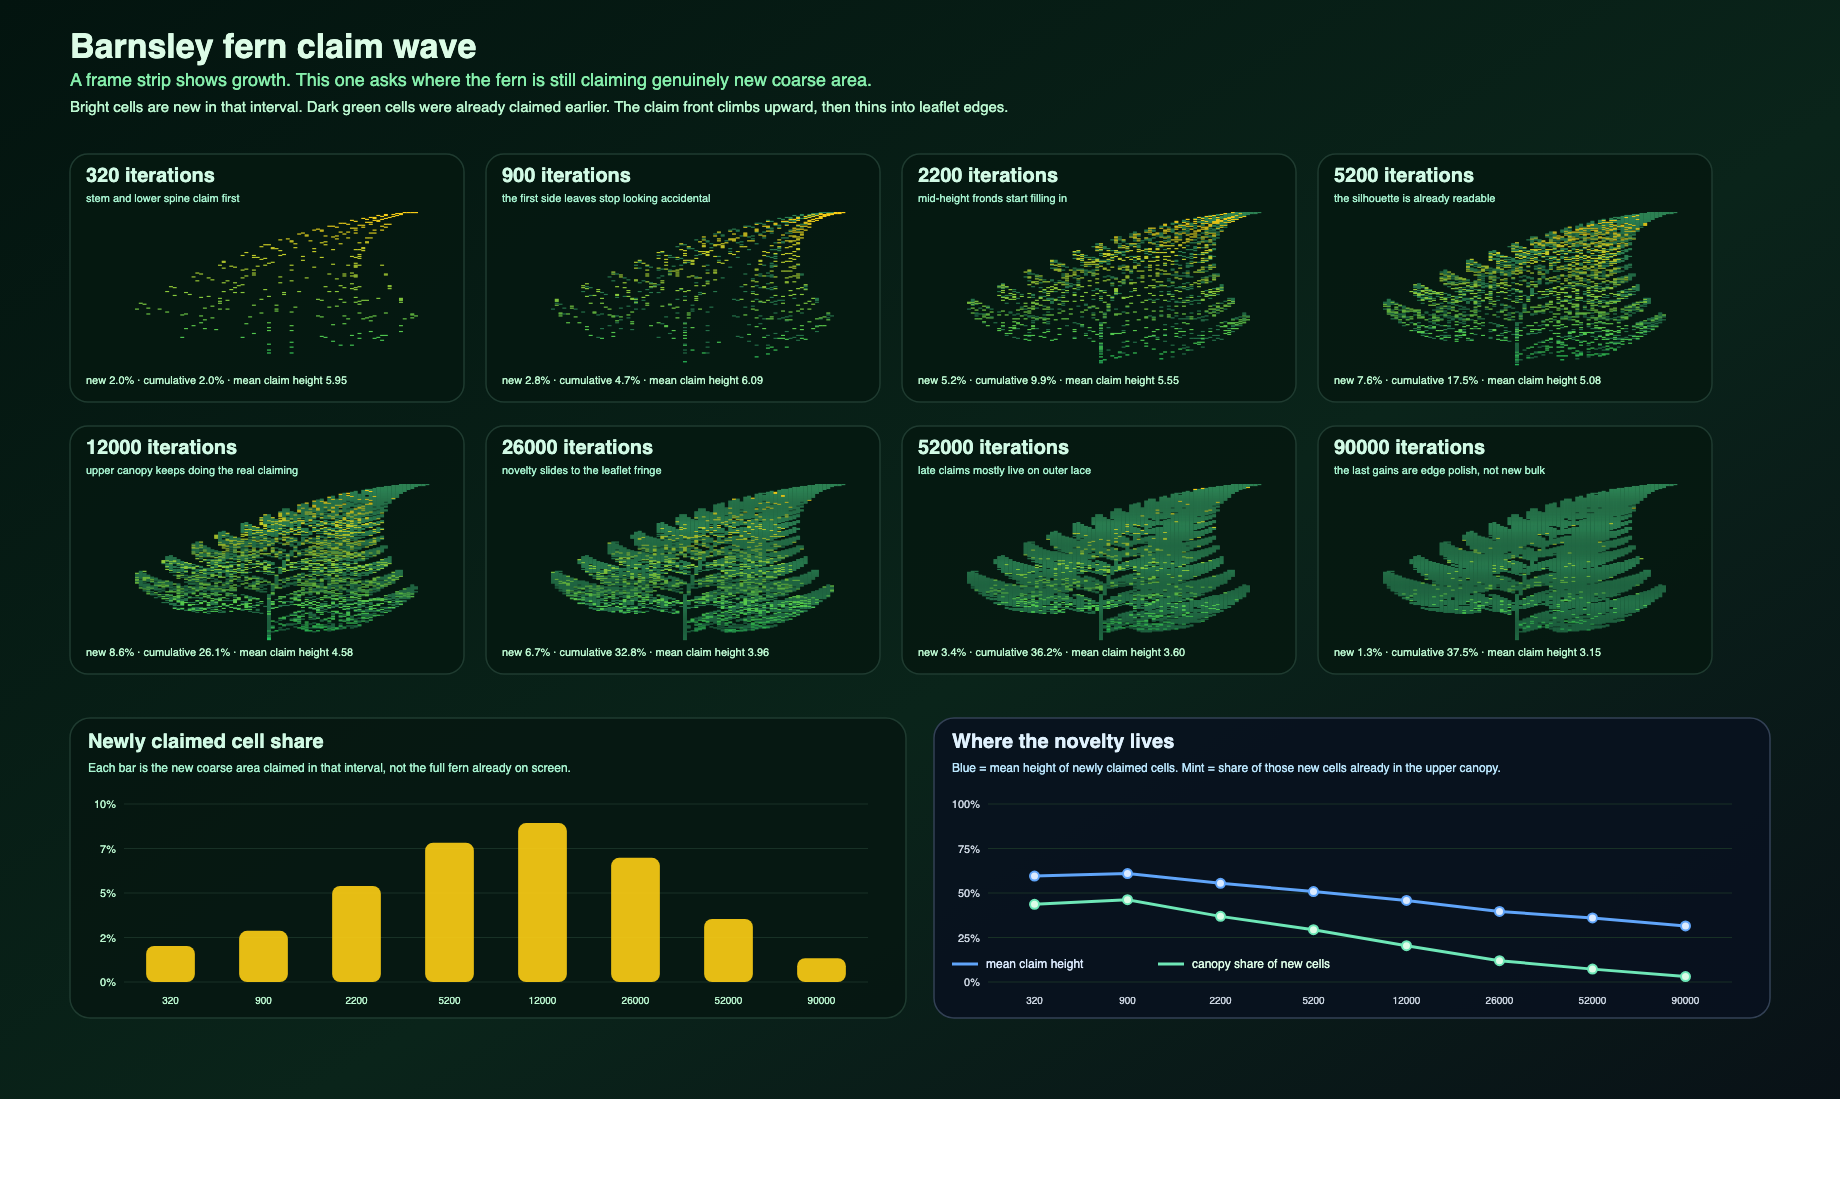

The table this chart was drawn from, first rows:
interval_start, interval_end, new_cells, new_fraction, cumulative_cells, cumulative_fraction, mean_claim_height, canopy_share
0, 320, 300, 0.01953, 300, 0.01953, 5.95, 0.4367
320, 900, 426, 0.02773, 726, 0.04727, 6.091, 0.4624
900, 2200, 800, 0.05208, 1526, 0.09935, 5.546, 0.3688
2200, 5200, 1160, 0.07552, 2686, 0.1749, 5.082, 0.294
5200, 12000, 1323, 0.08613, 4009, 0.261, 4.582, 0.2041
12000, 26000, 1034, 0.06732, 5043, 0.3283, 3.963, 0.1199
26000, 52000, 525, 0.03418, 5568, 0.3625, 3.597, 0.07238
52000, 90000, 198, 0.01289, 5766, 0.3754, 3.148, 0.0303
